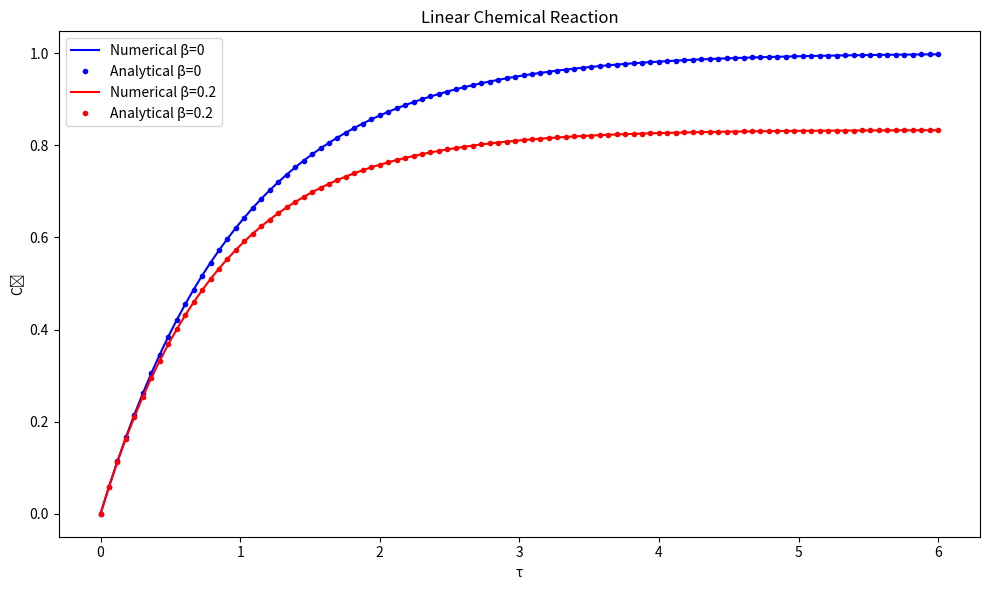

This figure's Python source:
# Exercise: Chemical Reaction in a Reactor

import numpy as np
from scipy.integrate import odeint
import matplotlib.pyplot as plt

# Define the ODE function: dC̃/dτ = 1 - (1 + β) * C̃
def deriv(y, t, beta):              # return derivative of y(as C̃)
    return 1.0 - (1.0 + beta) * y

# - - - Main program - - -

# - - - solve the initial value problem numerically
# input initial condition
yinit = 0.0

# construct time interval to solve equation
time_interval = [0.0, 6.0]
ntime = 100
time = np.linspace(time_interval[0], time_interval[1], ntime)

plt.figure(figsize=(10, 6))

# integrate ODE
b0 = 0
sol_b0 = odeint(deriv, yinit, time, args=(b0,))
sol_b0_anal = 1.0 / (1.0 + b0) * (1.0 - np.exp(-(1.0 + b0)*time))
plt.plot(time, sol_b0, 'b-', label='Numerical β=0')
plt.plot(time, sol_b0_anal, 'b.', label='Analytical β=0')
print("Final point for β=0: ", sol_b0[ntime-1])

b1 = 0.2
sol_b1 = odeint(deriv, yinit, time, args=(b1,))
sol_b1_anal = 1.0 / (1.0 + b1) * (1.0 - np.exp(-(1.0 + b1)*time))
plt.plot(time, sol_b1, 'r-', label='Numerical β=0.2')
plt.plot(time, sol_b1_anal, 'r.', label='Analytical β=0.2')
print("Final point for β=0.2: ", sol_b1[ntime-1])

# - - - prepare graph
plt.xlabel('τ')
plt.ylabel('C̃')
plt.title('Linear Chemical Reaction')

plt.legend()
plt.tight_layout()
plt.show()
